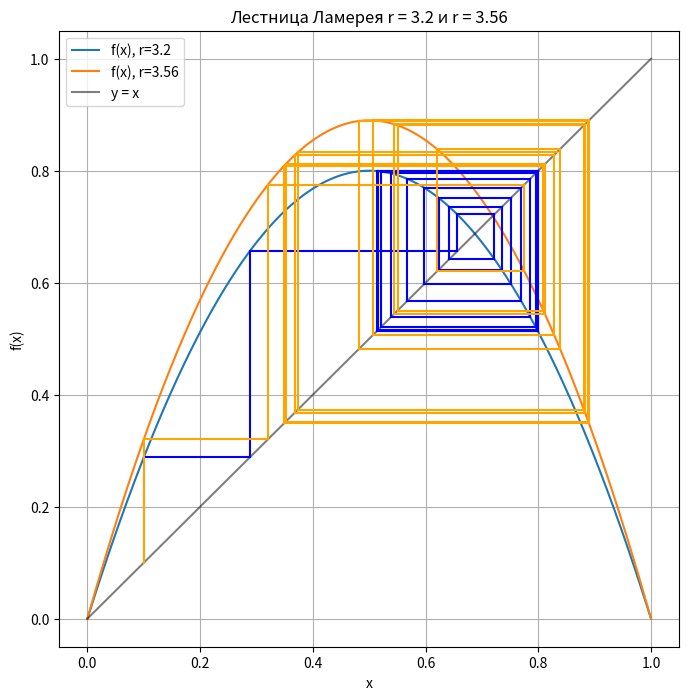

The matplotlib source for this figure:
import numpy as np
import matplotlib.pyplot as plt


def f(x, r):
    return r * x * (1 - x)


plt.figure(figsize=(8, 8))
r_list = [3.2, 3.56]
x0 = 0.1
iterations_number = 20
x = np.linspace(0, 1, 1000)

for r in r_list:
    y = f(x, r)
    plt.plot(x, y, label=f'f(x), r={r}')
plt.plot([0, 1], [0, 1], alpha=0.5, label="y = x", color="black")

colors = ['blue', 'orange']
for i in range(len(r_list)):
    x_n = x0
    if len(colors) != len(r_list):
        break
    for _ in range(iterations_number):
        y_n = f(x_n, r_list[i])
        plt.plot([x_n, x_n], [x_n, y_n], colors[i])
        plt.plot([x_n, y_n], [y_n, y_n], colors[i])
        x_n = y_n

plt.xlabel('x')
plt.ylabel('f(x)')
plt.title(f'Лестница Ламерея r = {r_list[0]} и r = {r_list[1]}')
plt.legend()
plt.grid(True)
plt.show()
